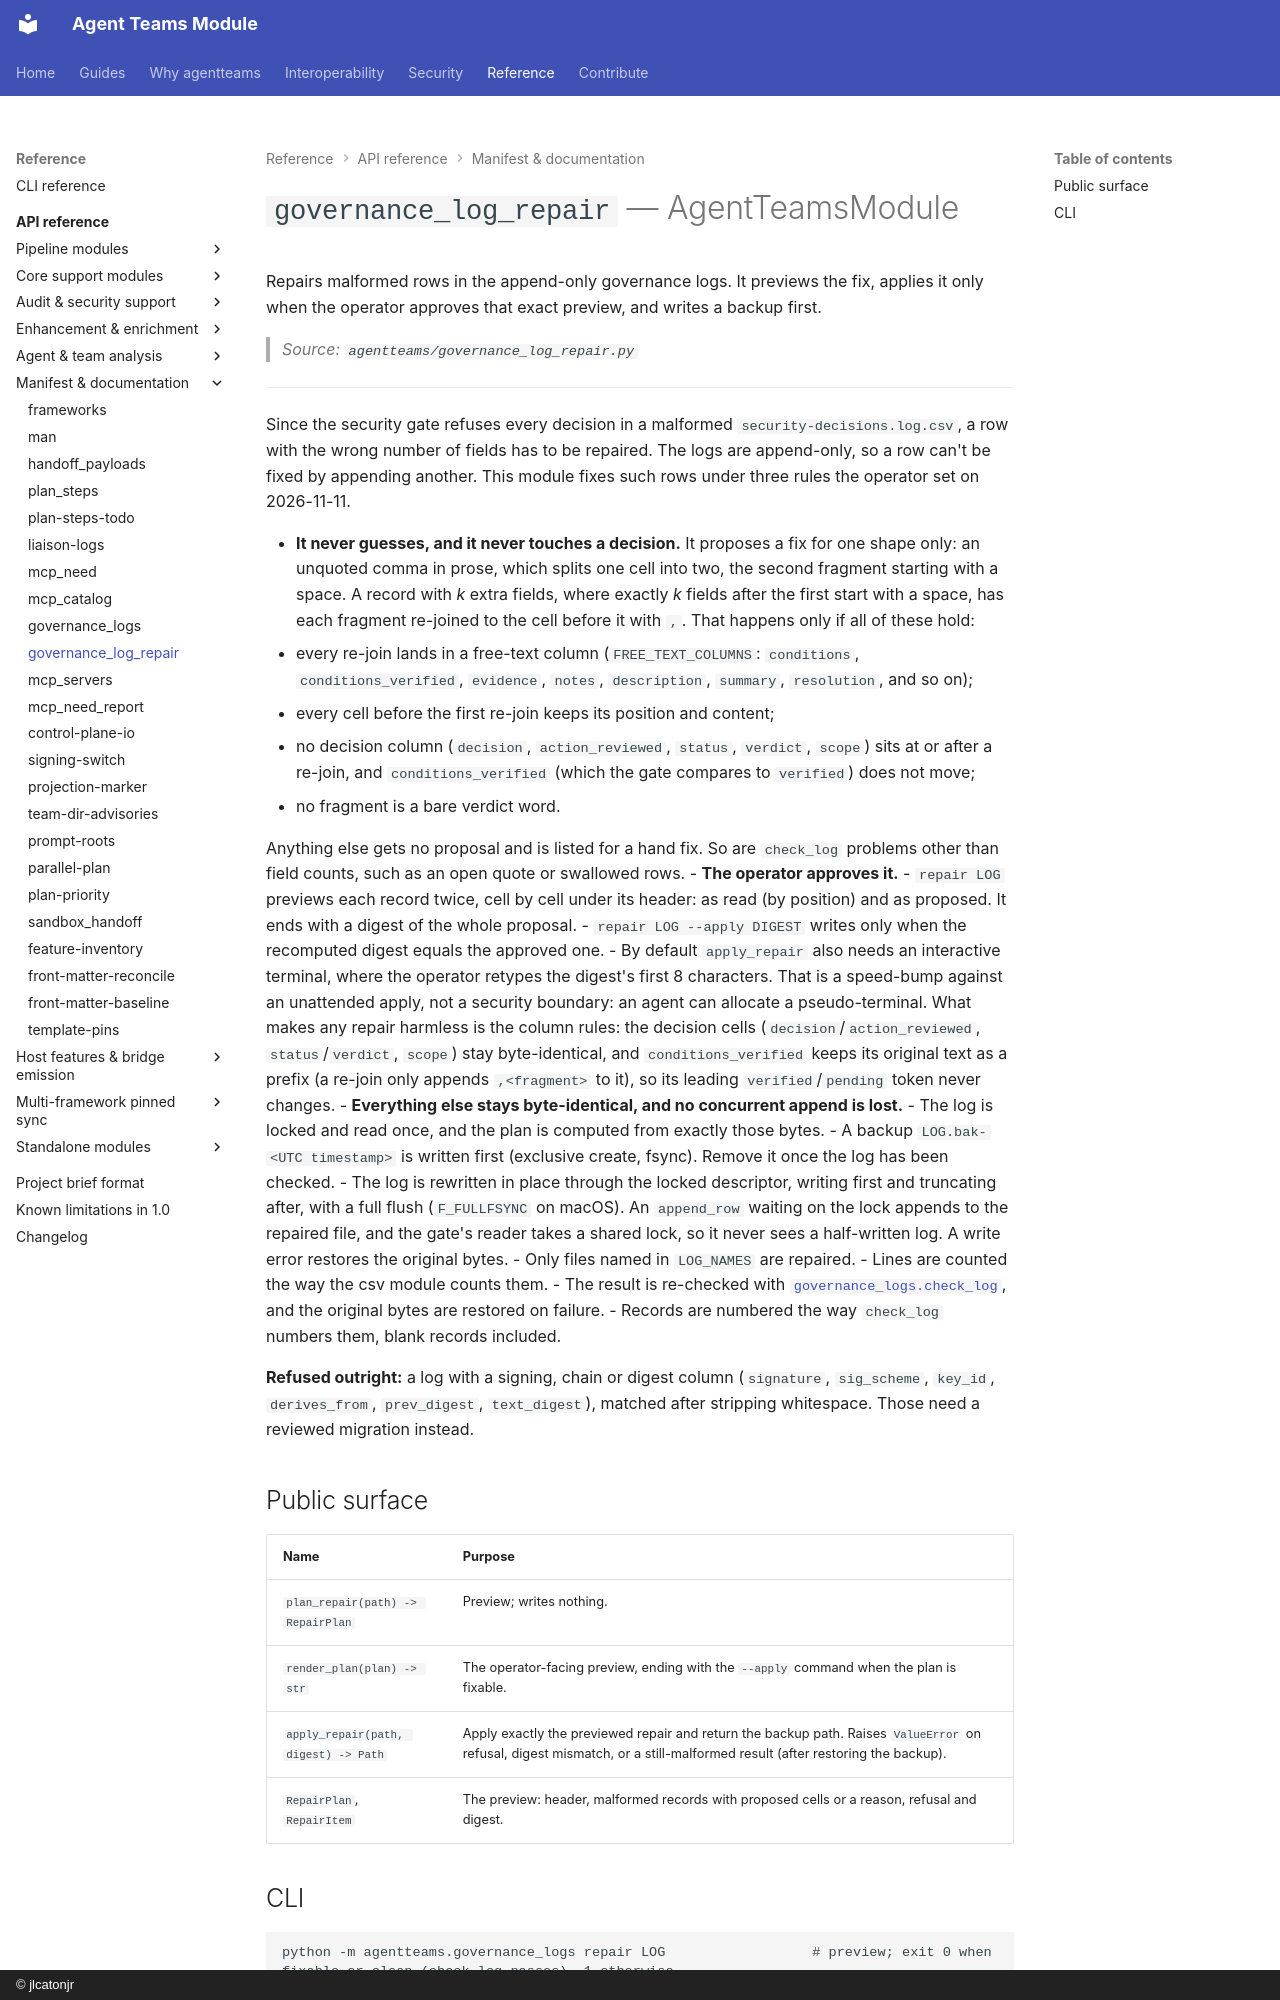

repository: jlcatonjr/agentteams · page: api-reference/governance-log-repair/index.html · generator: mkdocs · copyright: © jlcatonjr

# `governance_log_repair` — AgentTeamsModule

Repairs malformed rows in the append-only governance logs. It previews the fix, applies it only when the
operator approves that exact preview, and writes a backup first.

> *Source: `agentteams/governance_log_repair.py`*

---

Since the security gate refuses every decision in a malformed `security-decisions.log.csv`, a row with the wrong
number of fields has to be repaired. The logs are append-only, so a row can't be fixed by appending another.
This module fixes such rows under three rules the operator set on 2026-11-11.

- **It never guesses, and it never touches a decision.** It proposes a fix for one shape only: an unquoted comma
  in prose, which splits one cell into two, the second fragment starting with a space. A record with *k* extra
  fields, where exactly *k* fields after the first start with a space, has each fragment re-joined to the cell
  before it with `,`. That happens only if all of these hold:
  - every re-join lands in a free-text column (`FREE_TEXT_COLUMNS`: `conditions`, `conditions_verified`,
    `evidence`, `notes`, `description`, `summary`, `resolution`, and so on);
  - every cell before the first re-join keeps its position and content;
  - no decision column (`decision`, `action_reviewed`, `status`, `verdict`, `scope`) sits at or after a re-join,
    and `conditions_verified` (which the gate compares to `verified`) does not move;
  - no fragment is a bare verdict word.

  Anything else gets no proposal and is listed for a hand fix. So are `check_log` problems other than field
  counts, such as an open quote or swallowed rows.
- **The operator approves it.**
  - `repair LOG` previews each record twice, cell by cell under its header: as read (by position) and as
    proposed. It ends with a digest of the whole proposal.
  - `repair LOG --apply DIGEST` writes only when the recomputed digest equals the approved one.
  - By default `apply_repair` also needs an interactive terminal, where the operator retypes the digest's first
    8 characters. That is a speed-bump against an unattended apply, not a security boundary: an agent can
    allocate a pseudo-terminal. What makes any repair harmless is the column rules: the decision cells (`decision`/`action_reviewed`, `status`/`verdict`, `scope`) stay byte-identical, and `conditions_verified` keeps its original text as a prefix (a re-join only appends `,<fragment>` to it), so its leading `verified`/`pending` token never changes.
- **Everything else stays byte-identical, and no concurrent append is lost.**
  - The log is locked and read once, and the plan is computed from exactly those bytes.
  - A backup `LOG.bak-<UTC timestamp>` is written first (exclusive create, fsync). Remove it once the log has
    been checked.
  - The log is rewritten in place through the locked descriptor, writing first and truncating after, with a full
    flush (`F_FULLFSYNC` on macOS). An `append_row` waiting on the lock appends to the repaired file, and the
    gate's reader takes a shared lock, so it never sees a half-written log. A write error restores the original
    bytes.
  - Only files named in `LOG_NAMES` are repaired.
  - Lines are counted the way the csv module counts them.
  - The result is re-checked with [`governance_logs.check_log`](governance-logs.md), and the original bytes are
    restored on failure.
- Records are numbered the way `check_log` numbers them, blank records included.

**Refused outright:** a log with a signing, chain or digest column (`signature`, `sig_scheme`, `key_id`,
`derives_from`, `prev_digest`, `text_digest`), matched after stripping whitespace. Those need a reviewed
migration instead.
